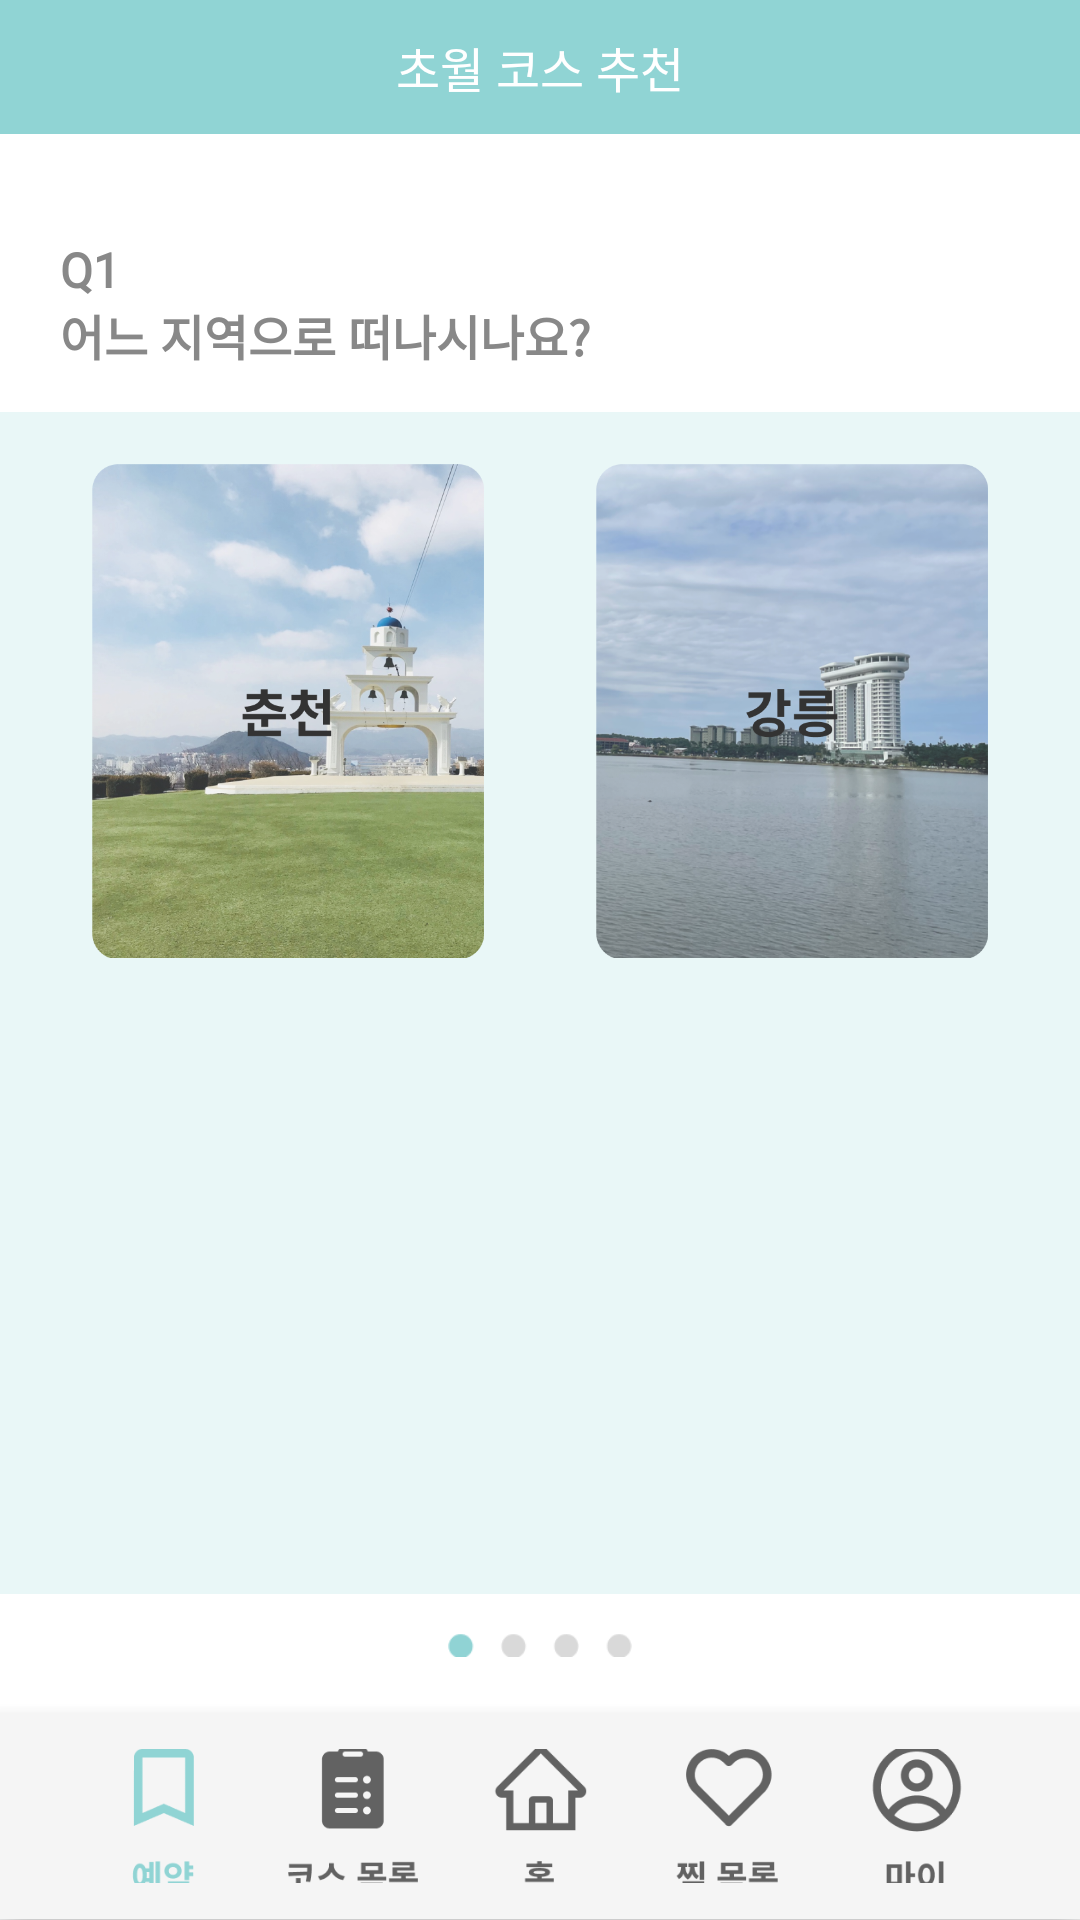

Layout XML and referenced resources for this Android screen:
<!-- AndroidManifest.xml: application theme Theme.Chowall -->
<!-- res/layout/activity_recommend_q1.xml -->
<?xml version="1.0" encoding="utf-8"?>
<LinearLayout xmlns:android="http://schemas.android.com/apk/res/android"
    xmlns:app="http://schemas.android.com/apk/res-auto"
    xmlns:tools="http://schemas.android.com/tools"
    android:layout_width="match_parent"
    android:layout_height="match_parent"
    android:orientation="vertical"
    tools:context=".recommend.Recommend_Q1">

    <LinearLayout
        android:layout_width="match_parent"
        android:layout_height="0dp"
        android:layout_weight="1"
        android:orientation="vertical">

        <androidx.appcompat.widget.Toolbar
            android:id="@+id/toolbar_re_q1"
            android:layout_width="match_parent"
            android:layout_height="match_parent"
            android:background="?attr/colorPrimary"
            android:minHeight="?attr/actionBarSize"
            android:theme="?attr/actionBarTheme"
            app:layout_constraintBottom_toBottomOf="parent"
            app:layout_constraintEnd_toEndOf="parent"
            app:layout_constraintStart_toStartOf="parent"
            app:layout_constraintTop_toTopOf="parent">

            <TextView
                android:layout_width="wrap_content"
                android:layout_height="wrap_content"
                android:layout_gravity="center"
                android:fontFamily="@font/opensans_bold"
                android:text="초월 코스 추천"
                android:textColor="@color/white"
                android:textSize="16sp"
                tools:layout_editor_absoluteX="16dp"
                tools:layout_editor_absoluteY="22dp" />

        </androidx.appcompat.widget.Toolbar>

    </LinearLayout>

    <LinearLayout
        android:layout_width="match_parent"
        android:layout_height="0dp"
        android:layout_weight="11.7692308"
        android:orientation="vertical"
        app:layout_constraintBottom_toTopOf="@+id/guideline53"
        app:layout_constraintEnd_toEndOf="parent"
        app:layout_constraintStart_toStartOf="parent"
        app:layout_constraintTop_toBottomOf="@+id/toolbar_main">

        <LinearLayout
            android:layout_width="match_parent"
            android:layout_height="0dp"
            android:layout_weight="2.5"
            android:orientation="vertical" />

        <LinearLayout
            android:layout_width="match_parent"
            android:layout_height="0dp"
            android:layout_weight="3.25"
            android:orientation="horizontal">

            <LinearLayout
                android:layout_width="0dp"
                android:layout_height="match_parent"
                android:layout_weight="1"
                android:orientation="horizontal" />

            <TextView
                android:id="@+id/tv_q1"
                android:layout_width="0dp"
                android:layout_height="match_parent"
                android:layout_weight="11.15"
                android:bufferType="spannable"
                android:fontFamily="@font/opensans_bold"
                android:gravity="top"
                android:text="@string/q1"
                android:textColor="@color/hintColor"
                android:textStyle="bold"
                app:autoSizeMaxTextSize="30sp"
                app:autoSizeMinTextSize="15sp"
                app:autoSizeStepGranularity="1sp"
                app:autoSizeTextType="uniform" />

            <LinearLayout
                android:layout_width="0dp"
                android:layout_height="match_parent"
                android:layout_weight="5.85"
                android:orientation="horizontal" />
        </LinearLayout>

        <LinearLayout
            android:layout_width="match_parent"
            android:layout_height="0dp"
            android:layout_weight="1"
            android:orientation="vertical" />

        <LinearLayout
            android:layout_width="match_parent"
            android:layout_height="0dp"
            android:layout_weight="28.625"
            android:background="#3390D4D4"
            android:orientation="vertical">

            <LinearLayout
                android:layout_width="match_parent"
                android:layout_height="0dp"
                android:layout_weight="1"
                android:orientation="vertical"></LinearLayout>

            <LinearLayout
                android:layout_width="match_parent"
                android:layout_height="0dp"
                android:layout_weight="9.6"
                android:orientation="horizontal">

                <LinearLayout
                    android:layout_width="0dp"
                    android:layout_height="match_parent"
                    android:layout_weight="1.25"
                    android:orientation="horizontal"></LinearLayout>

                <ImageButton
                    android:id="@+id/btn_chuncheon_q1"
                    android:layout_width="0dp"
                    android:layout_height="match_parent"
                    android:layout_weight="9.5"
                    android:adjustViewBounds="true"
                    android:background="@null"
                    android:scaleType="fitCenter"
                    android:src="@drawable/btn_chuncheon" />

                <LinearLayout
                    android:layout_width="0dp"
                    android:layout_height="match_parent"
                    android:layout_weight="1"
                    android:orientation="horizontal"></LinearLayout>

                <ImageButton
                    android:id="@+id/btn_gangneung_q1"
                    android:layout_width="0dp"
                    android:layout_height="match_parent"
                    android:layout_weight="9.5"
                    android:adjustViewBounds="true"
                    android:background="@null"
                    android:scaleType="fitCenter"
                    android:src="@drawable/btn_gangneung" />

                <LinearLayout
                    android:layout_width="0dp"
                    android:layout_height="match_parent"
                    android:layout_weight="1.25"
                    android:orientation="horizontal"></LinearLayout>
            </LinearLayout>

            <LinearLayout
                android:layout_width="match_parent"
                android:layout_height="0dp"
                android:layout_weight="12.3"
                android:orientation="vertical">

            </LinearLayout>
        </LinearLayout>

        <LinearLayout
            android:layout_width="match_parent"
            android:layout_height="0dp"
            android:layout_weight="2.875"
            android:orientation="vertical">

            <LinearLayout
                android:layout_width="match_parent"
                android:layout_height="0dp"
                android:layout_weight="1.6"
                android:orientation="vertical" />

            <LinearLayout
                android:layout_width="match_parent"
                android:layout_height="0dp"
                android:layout_weight="1"
                android:orientation="horizontal">

                <LinearLayout
                    android:layout_width="0dp"
                    android:layout_height="match_parent"
                    android:layout_weight="1.868421052631579"
                    android:orientation="horizontal" />

                <ImageView
                    android:id="@+id/imageView"
                    android:layout_width="0dp"
                    android:layout_height="match_parent"
                    android:layout_weight="1"
                    app:srcCompat="@drawable/img_indicator_1" />

                <LinearLayout
                    android:layout_width="0dp"
                    android:layout_height="match_parent"
                    android:layout_weight="1.868421052631579"
                    android:orientation="horizontal" />
            </LinearLayout>

            <LinearLayout
                android:layout_width="match_parent"
                android:layout_height="0dp"
                android:layout_weight="2.2"
                android:orientation="vertical" />

        </LinearLayout>
    </LinearLayout>

    <com.google.android.material.bottomnavigation.BottomNavigationView
        android:id="@+id/bottom_nav_re_q1"
        android:layout_width="match_parent"
        android:layout_height="0dp"
        android:layout_weight="1.53846154"
        android:background="@color/bottom_nav"
        android:paddingLeft="23dp"
        android:paddingRight="23dp"
        app:itemBackground="@color/bottom_nav"
        app:itemHorizontalTranslationEnabled="false"
        app:itemIconSize="55dp"
        app:itemPaddingBottom="24dp"
        app:itemPaddingTop="12dp"
        app:labelVisibilityMode="unlabeled"
        app:layout_constraintBottom_toBottomOf="parent"
        app:layout_constraintEnd_toEndOf="@+id/toolbar_main"
        app:layout_constraintStart_toStartOf="parent"
        app:layout_constraintTop_toTopOf="@+id/guideline53"
        app:layout_constraintVertical_bias="1.0"
        app:menu="@menu/bottom_menu" />

</LinearLayout>
<!-- resources referenced by this layout -->
<resources>
  <color name="bottom_nav">#F5F5F5</color>
  <color name="hintColor">#888888</color>
  <color name="white">#FFFFFFFF</color>
  <!-- drawable btn_chuncheon: png bitmap (drawable-v24, 573894 bytes) -->
  <!-- drawable btn_gangneung: png bitmap (drawable-v24, 452241 bytes) -->
  <!-- drawable img_indicator_1: png bitmap (drawable-v24, 576 bytes) -->
  <string name="q1">Q1\n어느 지역으로 떠나시나요?</string>
  <style name="Theme.Chowall" parent="Theme.MaterialComponents.DayNight.NoActionBar">
          
          <item name="colorPrimary">@color/main</item>
          <item name="colorPrimaryVariant">@color/main</item>
          <item name="colorOnPrimary">@color/white</item>
          
          <item name="colorSecondary">@color/main</item>
          <item name="colorSecondaryVariant">@color/main</item>
          <item name="colorOnSecondary">@color/white</item>
          
          <item name="android:statusBarColor">?attr/colorPrimaryVariant</item>
          
      </style>
  <color name="main">#90D4D4</color>
</resources>
